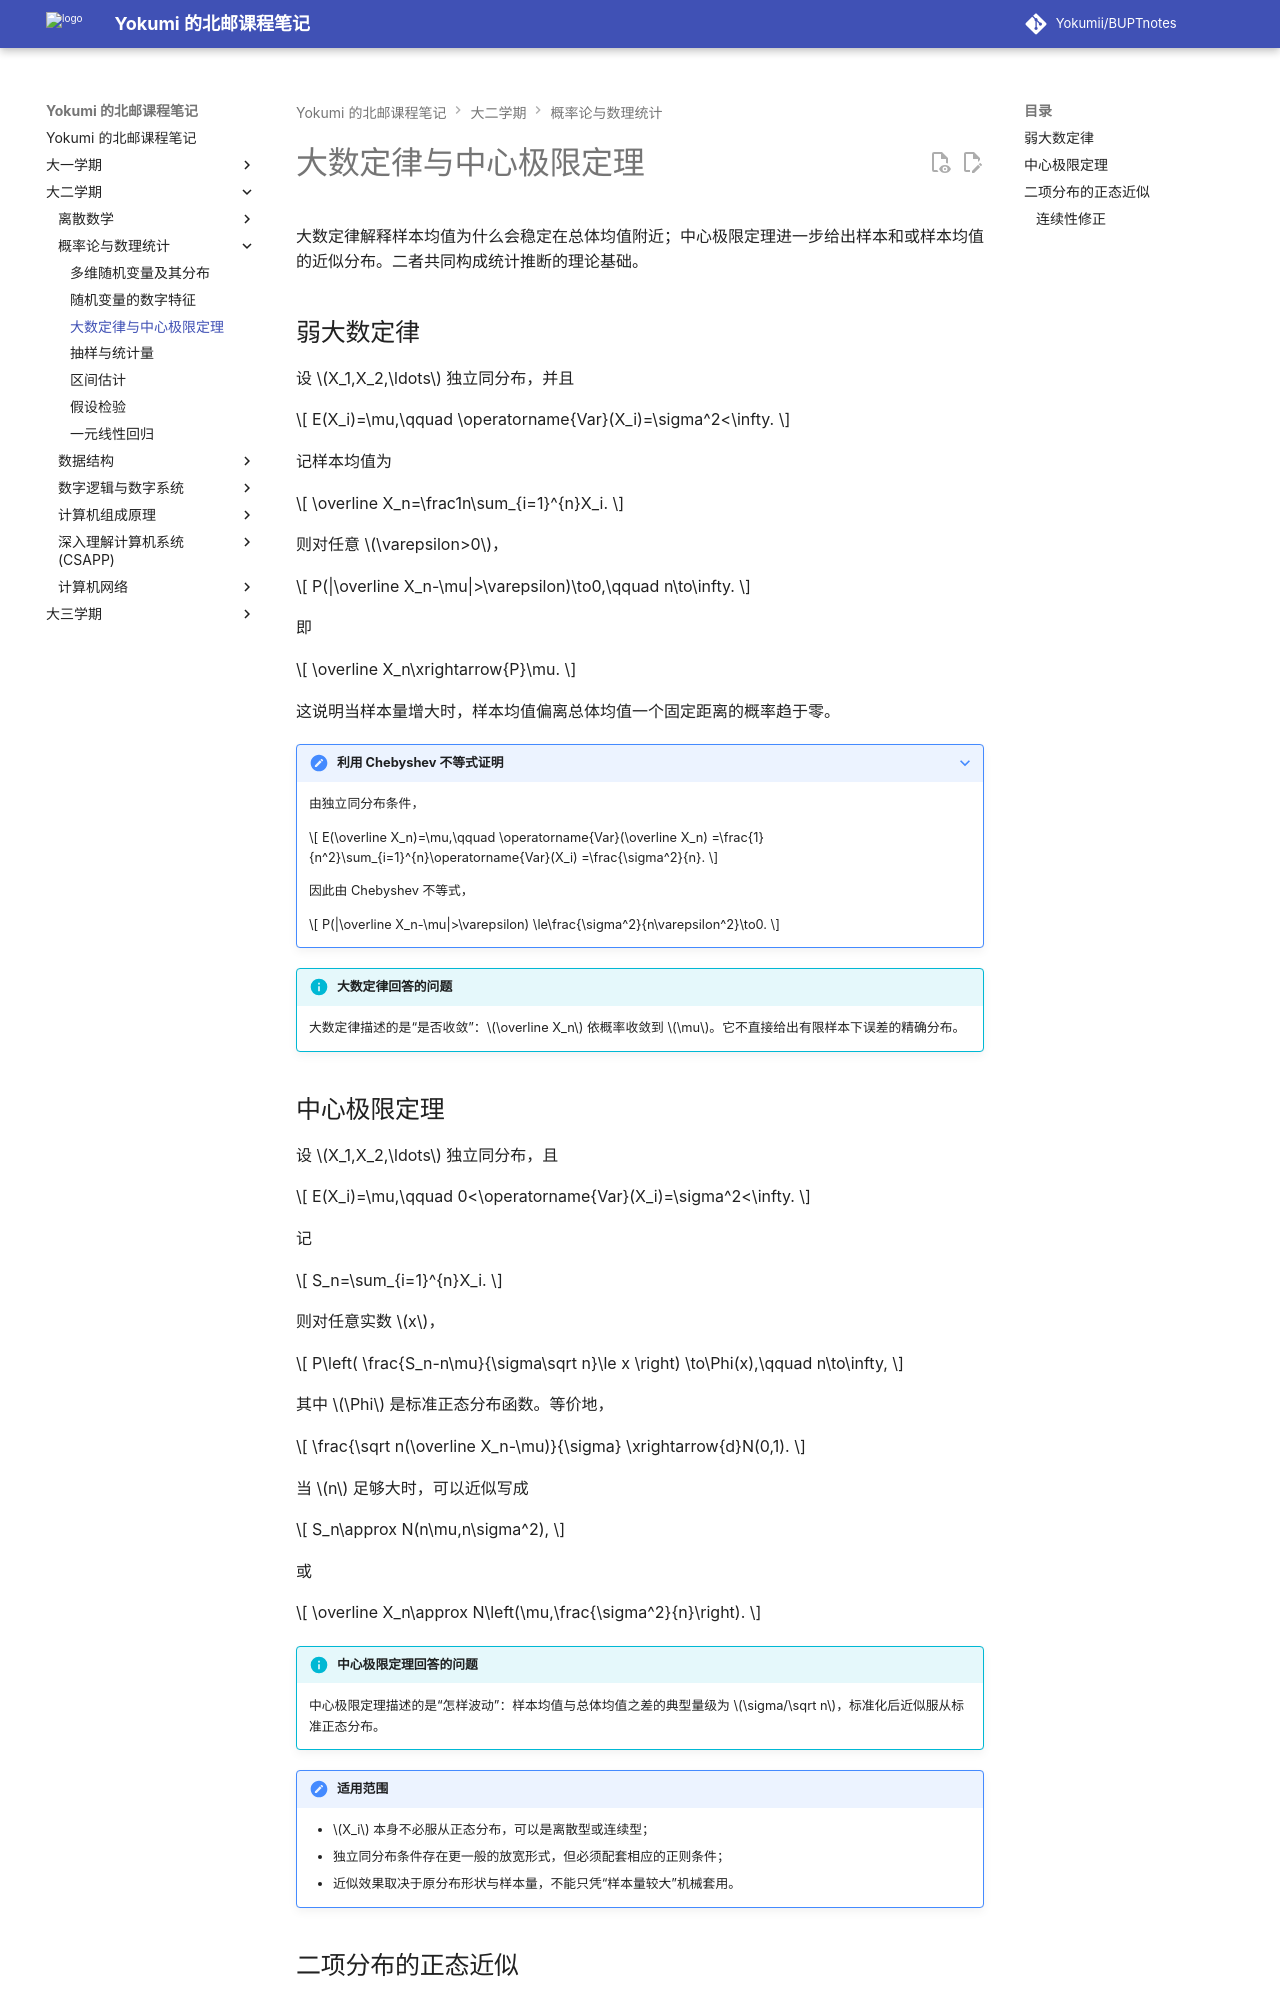

repository: Yokumii/BUPTnotes · page: study/mathematics/probability-and-statistics/limit-theorems/index.html · generator: mkdocs

---
description: 讲解依概率收敛、弱大数定律和中心极限定理，并说明其在样本均值近似与概率计算中的应用。
---

# 大数定律与中心极限定理

大数定律解释样本均值为什么会稳定在总体均值附近；中心极限定理进一步给出样本和或样本均值的近似分布。二者共同构成统计推断的理论基础。

## 弱大数定律

设 $X_1,X_2,\ldots$ 独立同分布，并且

$$
E(X_i)=\mu,\qquad \operatorname{Var}(X_i)=\sigma^2<\infty.
$$

记样本均值为

$$
\overline X_n=\frac1n\sum_{i=1}^{n}X_i.
$$

则对任意 $\varepsilon>0$，

$$
P(|\overline X_n-\mu|>\varepsilon)\to0,\qquad n\to\infty.
$$

即

$$
\overline X_n\xrightarrow{P}\mu.
$$

这说明当样本量增大时，样本均值偏离总体均值一个固定距离的概率趋于零。

???+ note "利用 Chebyshev 不等式证明"
    由独立同分布条件，

    $$
    E(\overline X_n)=\mu,\qquad
    \operatorname{Var}(\overline X_n)
    =\frac{1}{n^2}\sum_{i=1}^{n}\operatorname{Var}(X_i)
    =\frac{\sigma^2}{n}.
    $$

    因此由 Chebyshev 不等式，

    $$
    P(|\overline X_n-\mu|>\varepsilon)
    \le\frac{\sigma^2}{n\varepsilon^2}\to0.
    $$

!!! info "大数定律回答的问题"
    大数定律描述的是“是否收敛”：$\overline X_n$ 依概率收敛到 $\mu$。它不直接给出有限样本下误差的精确分布。
